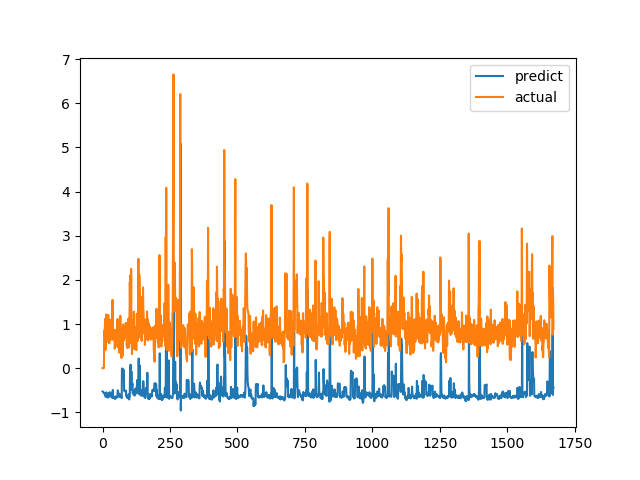

The table this chart was drawn from, first rows:
predict, actual
-0.5279, 0.0
-0.5383, 0.0
-0.5395, 0.0
-0.5447, 0.0
-0.5516, 0.0
-0.5545, 0.0
-0.5674, 0.6915
-0.5601, 0.8558
-0.5908, 0.7094
-0.613, 1.015
-0.5826, 1.116
-0.5638, 0.4183
-0.6518, 1.002
-0.6008, 1.219
-0.5493, 1.143
-0.5538, 0.6528
-0.6457, 0.6747
-0.6513, 0.601
-0.6577, 0.6695
-0.6578, 0.6538
-0.6646, 0.7814
-0.6573, 1.206
-0.6115, 0.8469
-0.6469, 0.8286
-0.5531, 0.6482
-0.5748, 0.5624
-0.5841, 0.7183
-0.5805, 1.1
-0.5471, 0.9542
-0.5535, 0.729
-0.5797, 0.6694
-0.586, 0.8631
-0.638, 0.6465
-0.6618, 0.8223
-0.6484, 0.9236
-0.6447, 0.8301
-0.6573, 1.067
-0.632, 1.546
-0.4928, 0.6827
-0.6756, 0.6386
-0.6589, 0.6464
-0.6678, 0.6881
-0.6663, 0.7274
-0.6667, 0.65
-0.6777, 0.8694
-0.659, 0.4409
-0.6956, 0.4519
-0.6955, 0.7575
-0.6388, 0.4952
-0.6658, 0.6851
-0.6542, 0.7244
-0.6577, 0.8654
-0.6513, 0.74
-0.6638, 0.8071
-0.657, 0.8204
-0.6541, 1.114
-0.5272, 1.109
-0.5022, 0.4751
-0.6195, 1.039
-0.5857, 0.9458
... 1,612 more rows
